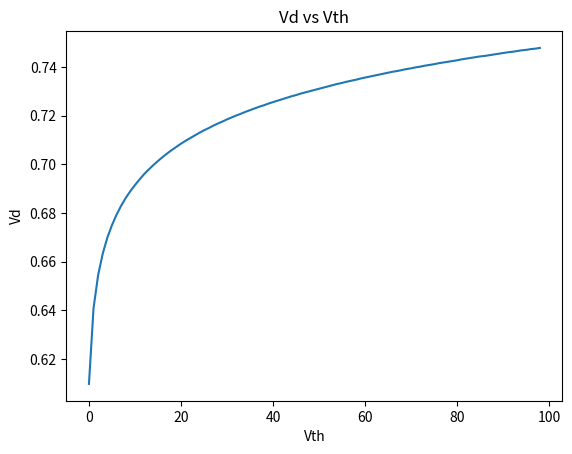

Source code (Python):
# Iterative solution to the generic single-diode problem
# Provide the solution (VD) as the Thevenin voltage ranges
# from 1 volt to 100 volts for 4 decimal points of accuracy.

import numpy as np
import matplotlib.pyplot as plt


### Variables ###
plot = True
verbose = False

Vt  = .025 # V
Rth = 1000 # ohms
iS  = .00000000000001 # (10e-14) A

deci_accuracy = 4

Voltages = []

## Finding Voltages 1 to 100 ##
for Vth in range(1, 100):
    print("Vth:", Vth, end=" V ")

    VD = 0
    VD_old = 1

    ## Incremental solution to X decimal points
    while(round(VD, deci_accuracy) != round(VD_old, deci_accuracy)):
        VD_old = VD
        iD = (Vth - VD)/Rth
        if verbose:
            print("\t\tiD = {:.6f} A = (".format(iD), Vth, "-", VD, ")/", Rth,)

        log = np.log(iD/iS + 1)
        VD = Vt * log

        if verbose:
            print("\t\tVD = {:.6f} V =".format(VD), Vt, "* ln(", iD, "/", iS, "+ 1")
    Voltages.append(round(VD, 4))
    print("\tiD: {:.4f} \t VD: {:.4f}".format(iD, VD))


if plot:
    plt.plot(Voltages)
    plt.title('Vd vs Vth')
    plt.ylabel('Vd')
    plt.xlabel('Vth')
    plt.show()
    
